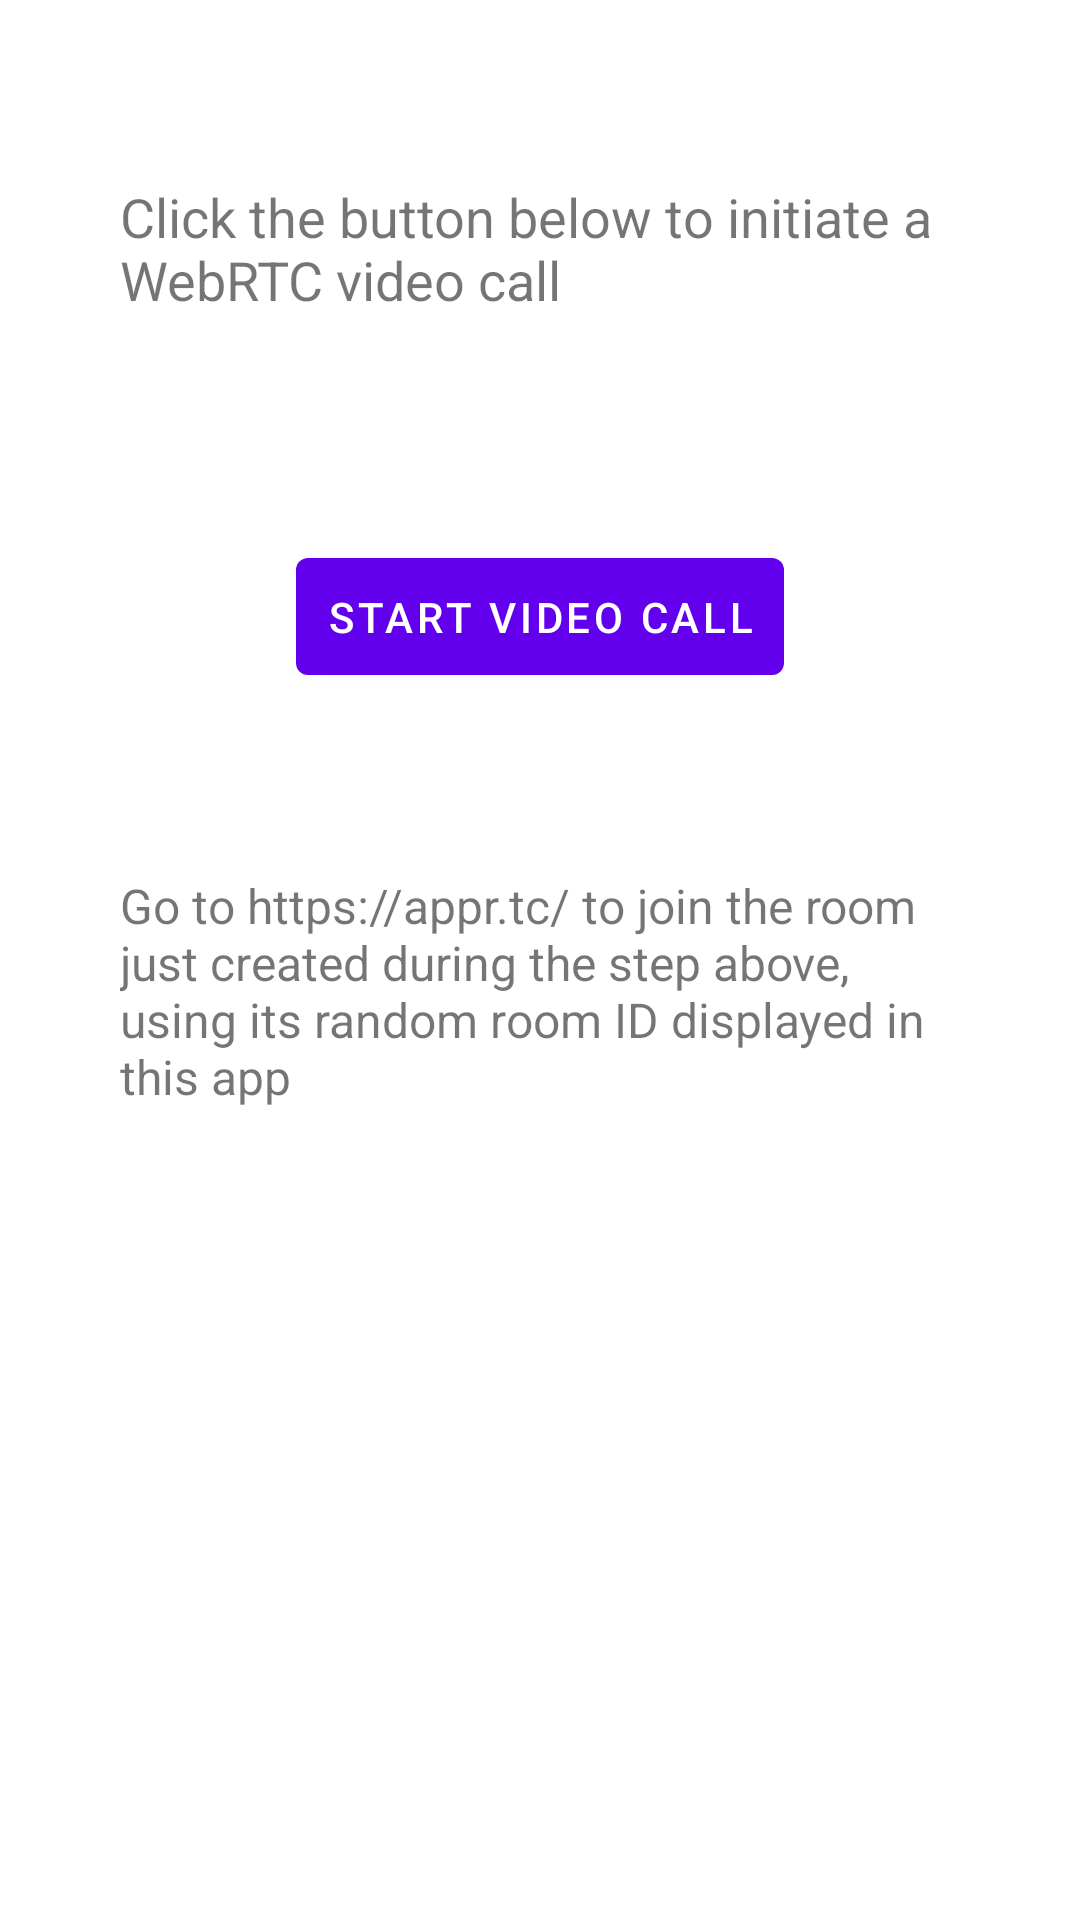

Write the Android layout XML for this screen, with the resource values it uses.
<!-- AndroidManifest.xml: fallback theme Theme.MaterialComponents.DayNight.NoActionBar -->
<!-- res/layout/activity_main.xml -->
<?xml version="1.0" encoding="utf-8"?>
<LinearLayout xmlns:android="http://schemas.android.com/apk/res/android"
    android:layout_width="fill_parent"
    android:layout_height="fill_parent"
    android:orientation="vertical" >

    <TextView
        android:id="@+id/start_description"
        android:layout_width="300dp"
        android:layout_height="100dp"
        android:text="Click the button below to initiate a WebRTC video call"
        android:textSize="18dp"
        android:layout_gravity="center|top"
        android:layout_marginTop="50dp"
        android:paddingTop="10dp"
        android:paddingBottom="10dp"
        android:paddingLeft="10dp"
        android:paddingRight="10dp" />

    <Button
        android:id="@+id/connectBtn"
        android:layout_width="wrap_content"
        android:layout_height="wrap_content"
        android:layout_gravity="center|top"
        android:layout_marginTop="30dp"
        android:paddingTop="10dp"
        android:paddingBottom="10dp"
        android:paddingLeft="10dp"
        android:paddingRight="10dp"
        android:text="Start Video Call" />

    <TextView
        android:id="@+id/join_description"
        android:layout_width="300dp"
        android:layout_height="100dp"
        android:text="Go to https://appr.tc/ to join the room just created during the step above, using its random room ID displayed in this app"
        android:textSize="16dp"
        android:layout_gravity="center|top"
        android:layout_marginTop="50dp"
        android:paddingTop="10dp"
        android:paddingBottom="10dp"
        android:paddingLeft="10dp"
        android:paddingRight="10dp" />

</LinearLayout>
<!-- resources referenced by this layout -->
<resources>

</resources>
